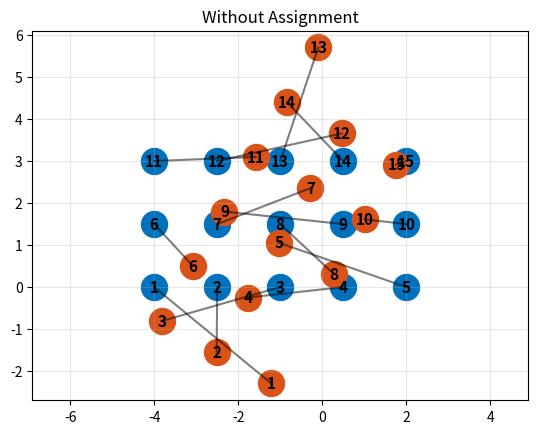
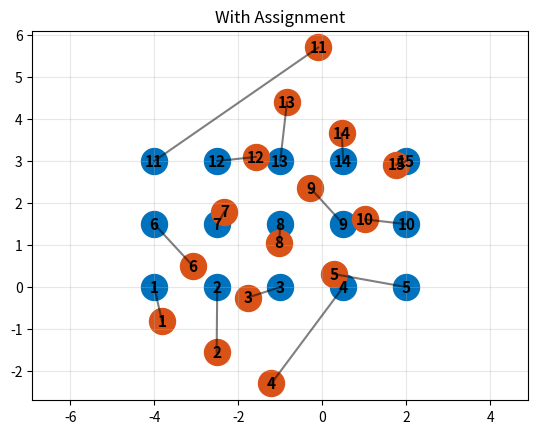

These figures' Python source, in order:
"""
This assignment code is only used for comparing the distributed assignment
of ACLswarm to a centralized Hungarian method. When using a centralized
coordinator, we have access to global information (i.e,. the state of the
entire swarm). This allows us to optimally assign each vehicle in the swarm
to a formation point (i.e., no crossings). However, it requires O(n^3)
computation and is not as scalable as using the method proposed in ACLswarm.
"""

import numpy as np; np.set_printoptions(linewidth=500)

from scipy.optimize import linear_sum_assignment
from scipy.spatial.distance import cdist

def arun(q, p):
    """Arun's Method

    Minimizes ||q - (Rp + t)||^2

    in:
        q   dxn np.array (d is 2D or 3D)
        p   dxn np.array
    out:
        (R, t)  SE(d) rigid body transformation
    """
    assert q.shape[0] == p.shape[0]
    assert q.shape[1] == p.shape[1]
    assert q.shape[1] > 0

    d, n = q.shape

    # shift point clouds by centroids
    mu_q = q.mean(1)
    mu_p = p.mean(1)
    Q = q - np.tile(mu_q, (n, 1)).T
    P = p - np.tile(mu_p, (n, 1)).T


    # construct H matrix (dxd)
    H = np.matmul(Q, P.T)

    # perform SVD of H
    U, _, Vt = np.linalg.svd(H, full_matrices=True, compute_uv=True)
    D = np.eye(d)
    D[d-1,d-1] = np.linalg.det(np.matmul(U, Vt))

    # solve rotation-only problem
    R = np.matmul(np.matmul(U, D), Vt)

    # solve translation
    t = mu_q - np.matmul(R, mu_p)

    return R, t

def align(q, p):
    """Align

    Aligns the desired formation p onto the current swarm state q.
    This is a wrapper to decide if we should do 2D or 3D Arun.

    in:
        q   dxn np.array (d is 2D or 3D) - current state
        p   dxn np.array                 - desired formation
    out:
        paligned    dxn np.array         - (R*p + t)
    """

    _, sQ, _ = np.linalg.svd(q.T - q.T.mean(0))
    _, sP, _ = np.linalg.svd(p.T - p.T.mean(0))

    # determine the rank of the formation
    RANK_TH = 0.05 # be very stringent
    d = 3 if np.all(sQ > RANK_TH*sQ[0]) and np.all(sP > RANK_TH*sP[0]) else 2

    T = arun(q[0:d,:], p[0:d,:])

    # make sure to embed in 3D if necessary
    if d == 2:
        R = np.eye(3)
        R[0:2,0:2] = T[0]
        t = np.zeros((3,))
        t[0:2] = T[1]
    else:
        R = T[0]
        t = [1]

    paligned = np.dot(R, p) + np.tile(t, (p.shape[1], 1)).T

    return paligned

def find_optimal_assignment(q, p):
    """
    Finds the optimal assignment between swarm vehicles and the desired formation

    in:
      q   dxn np.array (d is 2D or 3D) - current state
      p   dxn np.array                 - desired formation
    out:
      P   length-n list, permutation vector that maps vehid to formpt
    """

    # align the desired formation to the swarm
    paligned = align(q, p)

    # construct pairwise-distance matrix to use as cost
    # n.b.: vehid changes per row, so col_ind tells us which task for vehid
    S = cdist(q.T, paligned.T)

    # find the optimal assignment via Hungarian
    # n.b.: P is a rowvec that maps vehid to formpt
    _, P = linear_sum_assignment(S)

    return P.tolist()

# -----------------------------------------------------------------------------
# Test Code
# -----------------------------------------------------------------------------

def test_arun(q):
    R = np.array([[0.9689135, -0.0232753, 0.2463025],
                  [0.0236362, 0.9997195, 0.0014915],
                  [-0.2462682, 0.0043765, 0.9691918]])
    t = np.array([[1], [2], [3]])
    p = np.matmul(R.T, q-t)
    
    print(arun(q, p))

def test_align(q, p):
    print(align(q, p))

def test_assign(q, p):
    print(find_optimal_assignment(q, p))


if __name__ == '__main__':
    import matplotlib.pyplot as plt

    # initialized swarm (in grid)
    q = np.array([[-4.0, 0.0, 1.0],
                  [-2.5, 0.0, 1.0],
                  [-1.0, 0.0, 1.0],
                  [ 0.5, 0.0, 1.0],
                  [ 2.0, 0.0, 1.0],
                  [-4.0, 1.5, 1.0],
                  [-2.5, 1.5, 1.0],
                  [-1.0, 1.5, 1.0],
                  [ 0.5, 1.5, 1.0],
                  [ 2.0, 1.5, 1.0],
                  [-4.0, 3.0, 1.0],
                  [-2.5, 3.0, 1.0],
                  [-1.0, 3.0, 1.0],
                  [ 0.5, 3.0, 1.0],
                  [ 2.0, 3.0, 1.0]]).T

 #    q = np.array([[ 0.8849255,  -2.92376476,  0.73174159, -3.11388527, -2.97758062,  0.8363288,  -2.78974444,  0.73955351, -2.87207398, -0.98927611, -0.98635844, -1.10110947, -3.013649,   -1.10744907, -0.99014721,],
 # [-4.52464156,  1.12260881,  3.05401735,  4.78132464, -0.7493385,  -0.64248959, -4.50199145,  0.93375552, -2.7825338,  -2.58273116, -4.15315703, -0.69748816,  3.0429952,   2.78144909,  1.18997211,],
 # [ 0.91963564,  0.90694939,  0.88586988,  0.90138508,  0.91733486,  0.89294487,  0.91049385,  0.91062372,  0.90596049,  0.92314638,  0.88728793,  0.91544618,  0.91140984,  0.89547421,  0.89178089,]])

 #    q = np.array([[ 0.72282218, -3.59387293,  0.28303255, -3.76095222, -3.14095792,  1.31194908, -2.3583082,   0.74126557, -2.6445731,  -0.23753938, -0.83255272, -0.93697499, -2.35316527, -0.85754163, -1.79977487,],
 # [-3.74005074,  1.60822373,  2.39553131,  4.20752638, -0.24293304, -1.22179599, -3.98149384,  0.83796887, -1.90761189, -2.39766343, -4.71052768, -0.67210226,  2.40651966,  3.46294803,  0.93867799,],
 # [ 0.92017297,  0.90453463,  0.88843723,  0.91200119,  0.91483429,  0.88942081,  0.91101178,  0.90253705,  0.90820505,  0.92570438,  0.89016347,  0.91422378,  0.90954982,  0.9034423,   0.89807187,]])

 #    q = np.array([[ 0.69770947, -3.02127466,  0.61400982, -3.28914191, -2.9772186,   0.91188472, -2.8530841,   0.72886756, -2.86353718, -1.12733558, -1.08236526, -1.11200595, -2.90748052, -1.08864187, -1.22312968,],
 # [-4.25594845,  1.20836275,  2.87134245,  4.69290206, -0.66424044, -0.79353972, -4.33384937,  1.08689617, -2.24999914, -2.50511557, -4.3188878,  -0.65224058,  3.001728,    3.16426772,  1.22662924,],
 # [ 0.92082692,  0.9103576,   0.8897826,   0.90982926,  0.91902034,  0.89175646,  0.91225095,  0.90861828,  0.90986547,  0.9251766,   0.88201568,  0.90984093,  0.91311857,  0.90623879,  0.89830057,]])

    # desired formation - MIT
    p = np.array([[0.0, 0.0, 0.0],
                  [0.0, 1.5, 0.0],
                  [0.0, 3.0, 0.0],
                  [1.5, 1.5, 0.0],
                  [3.0, 1.5, 0.0],
                  [1.5, 3.0, 0.0],
                  [4.5, 1.5, 0.0],
                  [3.0, 0.0, 0.0],
                  [3.0, 3.0, 0.0],
                  [4.5, 0.0, 0.0],
                  [4.5, 3.0, 0.0],
                  [6.0, 1.5, 0.0],
                  [7.5, 3.0, 0.0],
                  [6.0, 3.0, 0.0],
                  [6.0, 0.0, 0.0]]).T


    # test_arun(q)
    # test_align(q, p)
    # test_assign(q, p)

    pa = align(q, p)
    assign = find_optimal_assignment(q, p)
    print(assign)

    MATLAB_blue = [0, 0.4470, 0.7410]
    MATLAB_red = [0.8500, 0.3250, 0.0980]

    n = q.shape[1]

    #
    # Plot the alignment
    #

    plt.figure(1)
    plt.title('Without Assignment')
    plt.grid(alpha=0.3)
    plt.axis('equal')

    # plot current swarm positions
    plt.scatter(q[0,:], q[1,:], s=350, c=MATLAB_blue)
    for i in range(n):
        plt.annotate(str(i+1), xy=(q[0,i], q[1,i]), ha='center', va='center', fontsize=11, weight="bold")

    # plot aligned desired formation
    plt.scatter(pa[0,:], pa[1,:], s=350, c=MATLAB_red)
    for i in range(n):
        plt.annotate(str(i+1), xy=(pa[0,i], pa[1,i]), ha='center', va='center', fontsize=11, weight="bold")

    # plot assignment lines
    for i in range(n):
        plt.plot([q[0,i], pa[0,i]], [q[1,i], pa[1,i]], c=(0,0,0,0.5))

    #
    # Plot the assignment
    #

    plt.figure(2)
    plt.title('With Assignment')
    plt.grid(alpha=0.3)
    plt.axis('equal')

    # apply the assignment
    # n.b., the assignment maps vehid to formpt; however, when used to index
    # into a list, it becomes the inverse perm. Thus, we bring the formpts
    # into order with the vehicles.
    pa = pa[:,assign]

    # plot current swarm positions
    plt.scatter(q[0,:], q[1,:], s=350, c=MATLAB_blue)
    for i in range(n):
        plt.annotate(str(i+1), xy=(q[0,i], q[1,i]), ha='center', va='center', fontsize=11, weight="bold")

    # plot aligned desired formation
    plt.scatter(pa[0,:], pa[1,:], s=350, c=MATLAB_red)
    for i in range(n):
        plt.annotate(str(i+1), xy=(pa[0,i], pa[1,i]), ha='center', va='center', fontsize=11, weight="bold")

    # plot assignment lines
    for i in range(n):
        plt.plot([q[0,i], pa[0,i]], [q[1,i], pa[1,i]], c=(0,0,0,0.5))

    plt.show()
